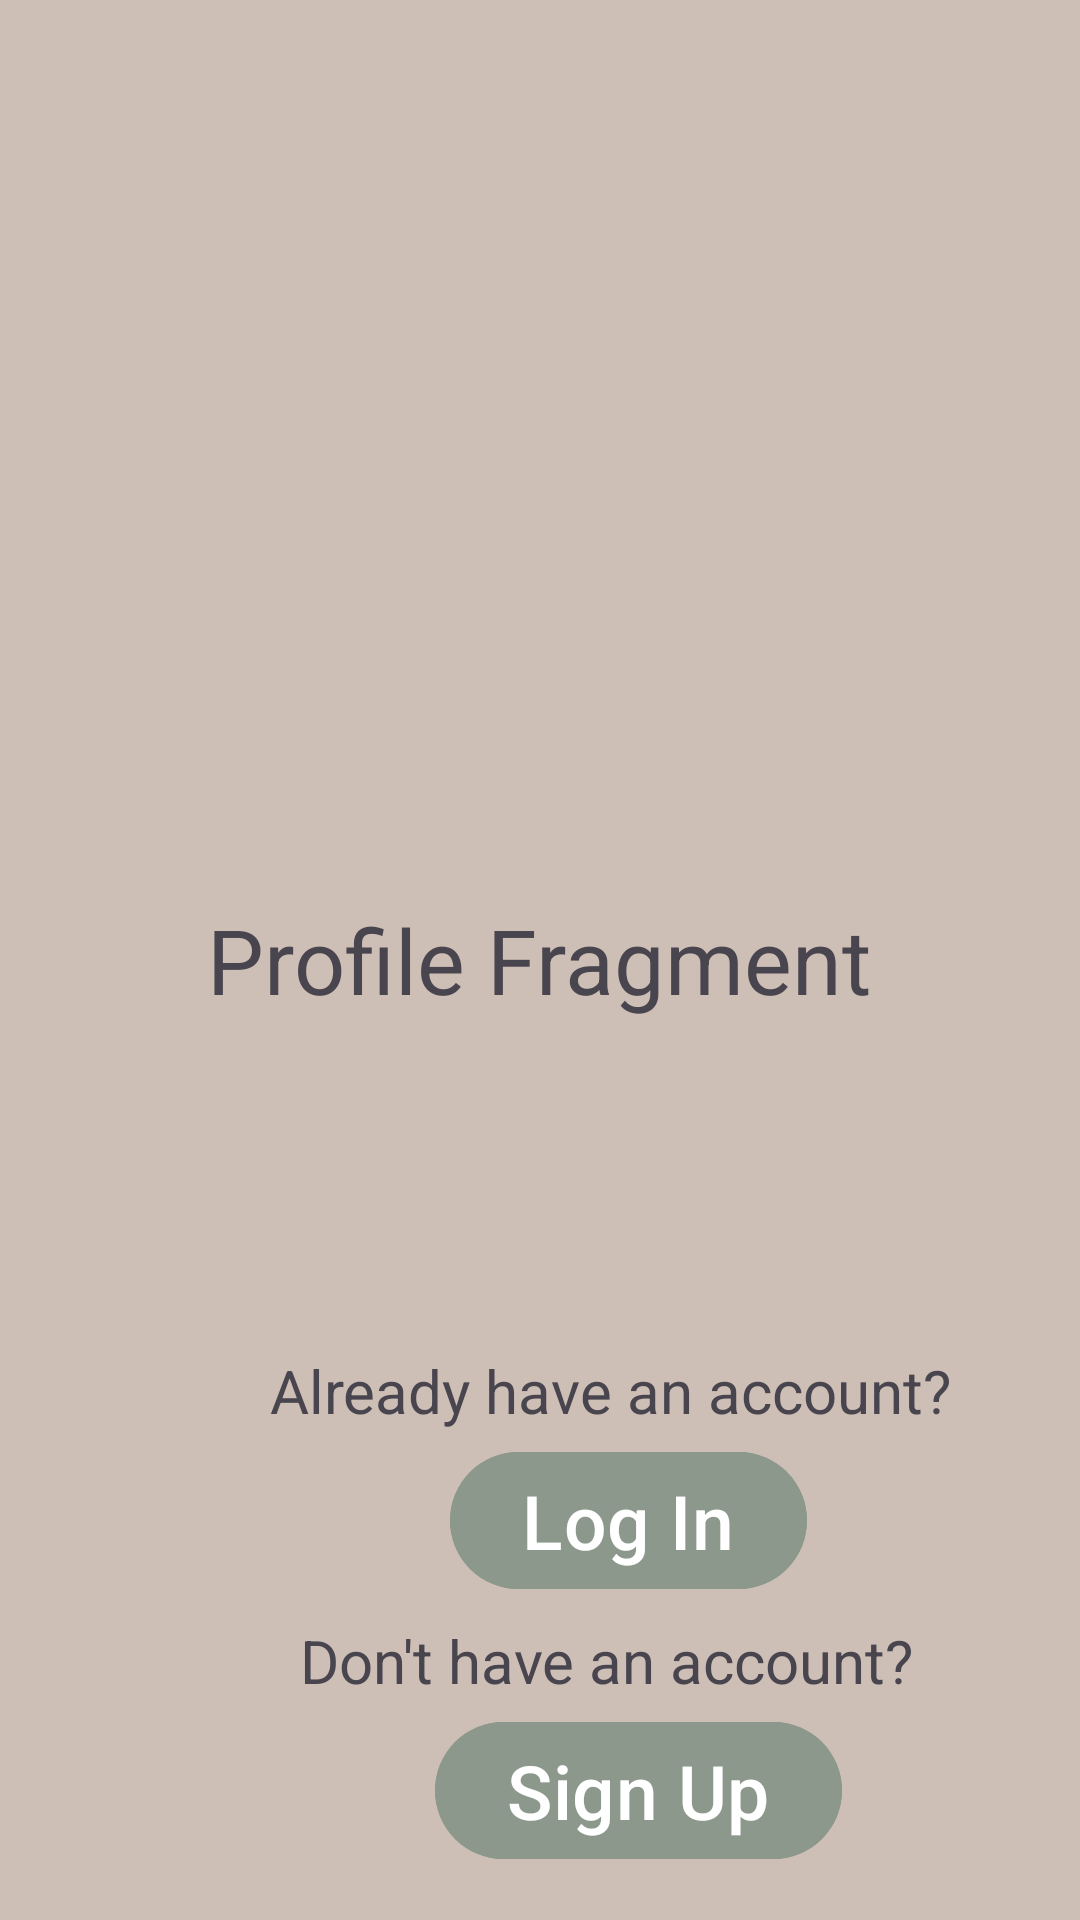

Layout XML and referenced resources for this Android screen:
<!-- AndroidManifest.xml: application theme Theme.Material3.Light -->
<!-- res/layout/fragment_profile.xml -->
<?xml version="1.0" encoding="utf-8"?>
<FrameLayout xmlns:android="http://schemas.android.com/apk/res/android"
    xmlns:tools="http://schemas.android.com/tools"
    android:layout_width="match_parent"
    android:layout_height="match_parent"
    android:background="#cebfb6"
    tools:context=".ProfileFragment">

    
    <TextView
        android:layout_width="wrap_content"
        android:layout_height="wrap_content"
        android:text="Profile Fragment"
        android:textSize="30dp"
        android:layout_gravity="center" />

    <TextView
        android:id="@+id/logIn_txt"
        android:layout_width="wrap_content"
        android:layout_height="wrap_content"
        android:text="Already have an account?"
        android:textSize="20dp"
        android:layout_marginTop="450dp"
        android:layout_marginLeft="25dp"
        android:layout_marginStart="90dp"/>

    <Button
        android:id="@+id/logIn_btn"
        android:layout_width="wrap_content"
        android:layout_height="wrap_content"
        android:text="Log In"
        android:layout_marginTop="480dp"
        android:layout_marginLeft="25dp"
        android:backgroundTint="#8d988d"
        android:layout_marginStart="150dp"
        android:textSize="25dp"/>

    <TextView
        android:id="@+id/signIn_txt"
        android:layout_width="wrap_content"
        android:layout_height="wrap_content"
        android:text="Don't have an account?"
        android:textSize="20dp"
        android:layout_marginTop="540dp"
        android:layout_marginStart="100dp"/>

    <Button
        android:id="@+id/signUp_btn"
        android:layout_width="wrap_content"
        android:layout_height="wrap_content"
        android:text="Sign Up"
        android:layout_marginTop="570dp"
        android:layout_marginLeft="25dp"
        android:backgroundTint="#8d988d"
        android:layout_marginStart="145dp"
        android:textSize="25dp"/>

</FrameLayout>
<!-- resources referenced by this layout -->
<resources>

</resources>
